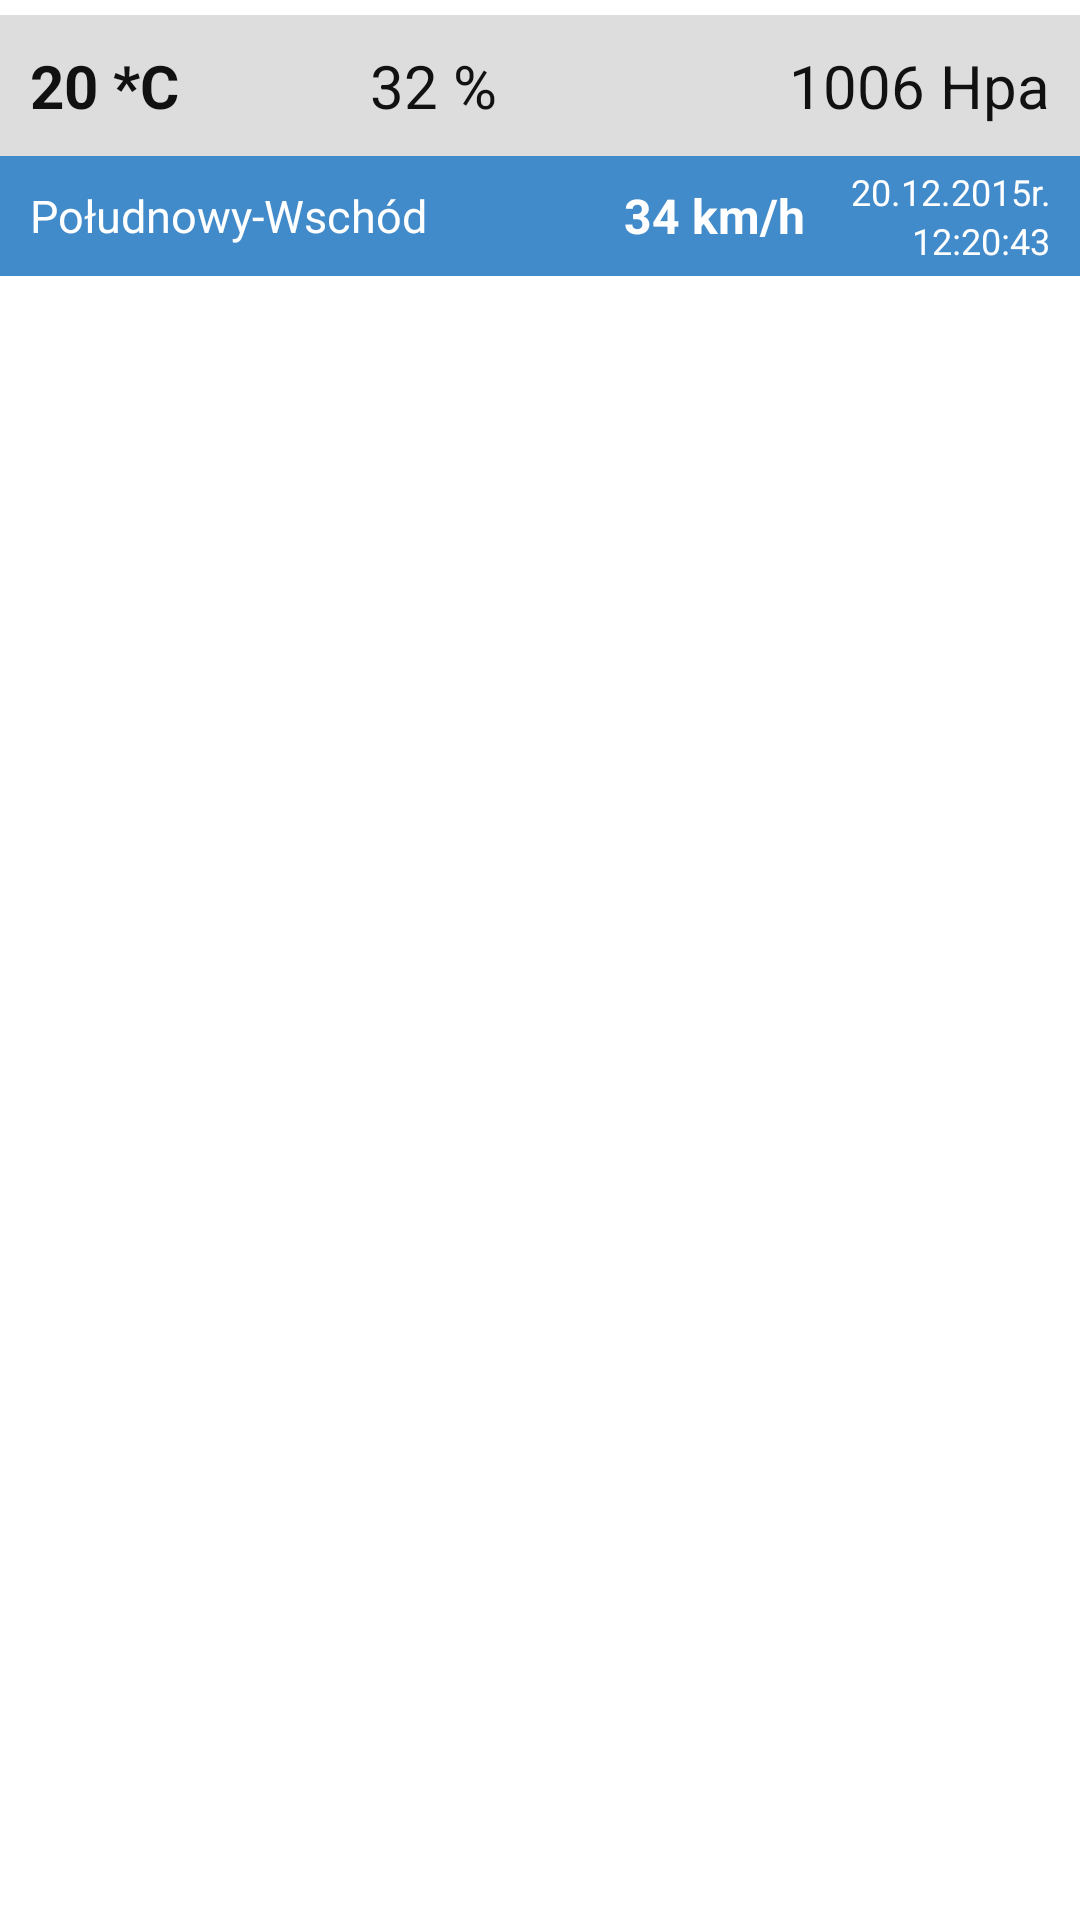

This screen was rendered from an Android layout file. Write that file and the resources it references.
<!-- AndroidManifest.xml: application theme AppTheme -->
<!-- res/layout/adapter_pomiary.xml -->
<?xml version="1.0" encoding="utf-8"?>
<LinearLayout xmlns:android="http://schemas.android.com/apk/res/android"
    android:paddingTop="5dp"
    android:paddingBottom="5dp"
    android:orientation="vertical"
    android:layout_width="match_parent"
    android:layout_height="match_parent">

    <LinearLayout
        android:padding="10dp"
        android:background="#ddd"
        android:layout_width="fill_parent"
        android:layout_height="wrap_content">

        <TextView
            android:layout_weight="1"
            android:text="20 *C"
            android:textStyle="bold"
            android:id="@+id/temperatura_tv"
            android:textSize="20sp"
            android:textColor="#111"
            android:layout_width="fill_parent"
            android:layout_height="wrap_content"/>

        <TextView
            android:layout_weight="1"
            android:text="32 %"
            android:textSize="20sp"
            android:textColor="#111"
            android:id="@+id/wilgotnosc_tv"
            android:layout_width="fill_parent"
            android:layout_height="wrap_content" />

        <TextView
            android:layout_weight="1"
            android:text="1006 Hpa"
            android:id="@+id/cisnienie_tv"
            android:textSize="20sp"
            android:textColor="#111"
            android:gravity="right"
            android:layout_width="fill_parent"
            android:layout_height="wrap_content"/>

    </LinearLayout>

    <LinearLayout
        android:paddingLeft="10dp"
        android:paddingRight="10dp"
        android:background="@color/myPrimaryColor"
        android:layout_width="fill_parent"
        android:layout_height="40dp">

        <TextView
            android:text="Połudnowy-Wschód"
            android:id="@+id/kierunekWiatru_tv"
            android:layout_gravity="center_vertical"
            android:textColor="#fff"
            android:textSize="15sp"
            android:layout_width="wrap_content"
            android:layout_height="wrap_content" />
        <TextView
            android:layout_marginEnd="15dp"
            android:layout_marginRight="15dp"
            android:textIsSelectable="true"
            android:text="34 km/h"
            android:id="@+id/predkoscWiatru_tv"
            android:layout_gravity="center_vertical"
            android:gravity="right"
            android:textColor="#fff"
            android:textSize="16sp"
            android:textStyle="bold"
            android:layout_width="wrap_content"
            android:layout_weight="1"
            android:layout_height="wrap_content" />

        <LinearLayout
            android:orientation="vertical"
            android:layout_gravity="center_vertical"
            android:layout_width="wrap_content"
            android:layout_height="wrap_content">

            <TextView
                android:text="20.12.2015r."
                android:id="@+id/data_tv"
                android:textColor="#fff"
                android:textSize="12sp"
                android:gravity="right"
                android:layout_width="fill_parent"
                android:layout_height="wrap_content"/>

            <TextView
                android:text="12:20:43"
                android:id="@+id/godzina_tv"
                android:textColor="#fff"
                android:textSize="12sp"
                android:gravity="right"
                android:layout_width="fill_parent"
                android:layout_height="wrap_content"/>

            </LinearLayout>

        </LinearLayout>
</LinearLayout>
<!-- resources referenced by this layout -->
<resources>
  <color name="myPrimaryColor">#428bca</color>
  <style name="AppTheme" parent="Theme.AppCompat.Light.NoActionBar">
          
          <item name="colorPrimary">@color/myPrimaryColor</item>
          <item name="colorPrimaryDark">@color/myPrimaryDarkColor</item>
          <item name="colorAccent">@color/myAccentColor</item>
          <item name="android:textColorPrimary">@color/myTextPrimaryColor</item>
          <item name="drawerArrowStyle">@style/DrawerArrowStyle</item>
  
          <item name="android:windowBackground">@color/myWindowBackground</item>
      </style>
  <color name="myPrimaryDarkColor">#428bca</color>
  <color name="myAccentColor">#3F51B5</color>
  <color name="myTextPrimaryColor">#FFFFFF</color>
  <style name="DrawerArrowStyle" parent="Widget.AppCompat.DrawerArrowToggle">
          <item name="spinBars">true</item>
          <item name="color">@android:color/white</item>
      </style>
  <color name="myWindowBackground">#ffffff</color>
</resources>
